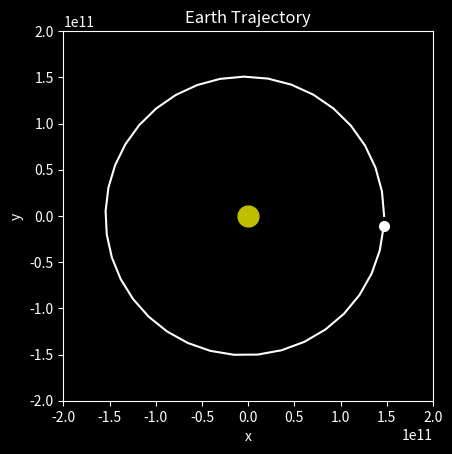
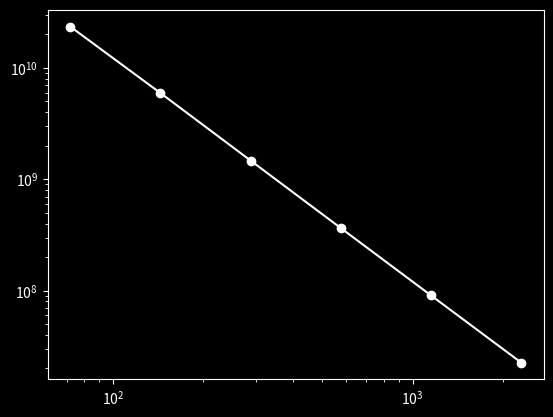

The script that saved these images, in order:
from numpy import zeros, linspace, log, sqrt, sum
from matplotlib.pyplot import style, figure, axes

import matplotlib.pyplot as plt

# The function f prepares an array containing the elements of the vector function
# that defines the right-hand side of the system of ODEs being solved
def f(u, m_sun, G):
    f = zeros(4)
    f[0] = u[2]
    f[1] = u[3]
    f[2] = - G * m_sun * u[0] / (u[0]**2 + u[1]**2)**(3/2)
    f[3] = - G * m_sun * u[1] / (u[0]**2 + u[1]**2)**(3/2)
    return f

# The function implements the solution of the system of ODEs
# on a grid with M_0*r**s intervals using the ERK2 scheme
def ODESolving(t_0, T, x_0, y_0, v_x_0, v_y_0, M_0, s, r, m_sun, G):
    # Input parameters:
    # t_0, T - initial and final time moments
    # x_0, y_0, v_x_0, v_y_0 - initial conditions
    # M_0 - number of intervals in the base grid in time
    # s - grid number on which the solution is computed
    # (if s = 0, then the solution is computed on the base grid)
    # r - grid refinement coefficient
    # m_sun, G - problem parameters

    # Output parameter:
    # u_basic - array containing grid values
    # of the solution of the ODE system only at nodes
    # coinciding with nodes of the base grid

    # Formation of a refined grid with a refinement factor of r^s:

    # Calculation of the number of intervals on the grid with number s
    M = M_0 * r**s
    # Determination of the step of the refined grid
    tau = (T - t_0) / M
    # Determination of the refined grid
    t = linspace(t_0, T, M + 1)

    # Memory allocation for the array of grid values of the ODE solution,
    # which will store grid values from nodes
    # coinciding with nodes of the base grid
    u_basic = zeros((M_0 + 1, 4))

    # Memory allocation for the array of grid values
    # of the solution on the refined grid
    # The m-th row of this array stores grid values of the solution
    # corresponding to the time moment t_m
    u = zeros((M + 1, 4))

    # Setting the initial condition
    u[0] = [x_0, y_0, v_x_0, v_y_0]

    # Implementation of the ERK2 scheme
    for m in range(M):
        w_1 = f(u[m], m_sun, G)
        w_2 = f(u[m] + tau * 2/3 * w_1, m_sun, G)
        u[m + 1] = u[m] + tau * (1/4 * w_1 + 3/4 * w_2)

    # Selecting grid values from nodes
    # coinciding with nodes of the base grid from the u array
    for m in range(M_0 + 1):
        u_basic[m] = u[m * r**s]

    return u_basic

# Definition of the input data for the problem
t_0 = 0.; T = 365.25 * 24 * 60 * 60
x_0 = 147098291 * 10**3; y_0 = 0.
v_x_0 = 0.; v_y_0 = 30.4 * 10**3
G = 6.674301515151515 * 10**(-11)
m_sun = 1.98847 * 10**30

# Definition of the number of intervals in the BASE grid
# on which the approximate solution will be sought
M = 36

# Number of grids on which the approximate solution is sought
S = 7
# Grid refinement coefficient
r = 2
# Theoretical parameters of the scheme
p = 2; q = 1

# Memory allocation for arrays of grid values
# of the ODE solutions on different grids with numbers s = 0,...,S-1,
# which store grid values of the solution from nodes
# coinciding with nodes of the base grid
U = zeros((S, S, M + 1, 4))

# "Big loop" that recalculates the solution S times
# on a sequence of refining grids
# The array of grid values of the solution contains only
# grid values from nodes coinciding with nodes of the base grid
for s in range(S):
    U[s, 0, :, :] = ODESolving(t_0, T, x_0, y_0, v_x_0, v_y_0, M, s, r, m_sun, G)

# Memory allocation for arrays of errors R,
# relative errors R_rel, and effective orders of accuracy p_eff
R = zeros((S, S, M + 1, 4))
R_rel = zeros((S, S))
p_eff = zeros((S, S))

for s in range(1, S):
    for l in range(s):
        R[s, l, :, :] = (U[s, l, :, :] - U[s-1, l, :, :]) / (r**(p + l*q) - 1)
        U[s, l+1, :, :] = U[s, l, :, :] + R[s, l, :, :]
        R_rel[s, l] = sqrt(sum(R[s, l, :, :]**2)) / sqrt(sum(U[s, l+1, :, :]**2)) * 100

for s in range(2, S):
    for l in range(s-1):
        p_eff[s, l] = log(sqrt(sum(R[s-1, l, :, :]**2)) / sqrt(sum(R[s, l, :, :]**2))) / log(r)

# The function prints a formatted table
def PrintTriangular(A, i):
    print(' ', end=' ')
    for l in range(len(A)):
        print(' p={0:<4d}'.format(p + l*q), end=' ')
    print()
    for m in range(len(A)):
        print('s={0:<2d}'.format(m), end=' ')
        for l in range(m + 1 - i):
            print('{0:5.2f}'.format(A[m, l]), end=' ')
        print()
    print()

print('Table of relative error estimates (in percentages):')
PrintTriangular(R_rel, 1)
print('Table of effective orders of accuracy:')
PrintTriangular(p_eff, 2)

# Plotting the solution obtained on the grid with number S-1
# (only nodes coinciding with nodes of the base grid are marked)
style.use('dark_background')

fig1 = figure()
ax1 = axes(xlim=(-2*10**11, 2*10**11), ylim=(-2*10**11, 2*10**11))
ax1.set_aspect('equal'); ax1.set_xlabel('x'); ax1.set_ylabel('y');
ax1.plot(0, 0, 'yo', markersize=15)
ax1.plot(U[S-1, 1, :, 0], U[S-1, 1, :, 1], '-w', markersize=5)
ax1.plot(U[S-1, 1, M, 0], U[S-1, 1, M, 1], color='w', marker='o', markersize=7)
ax1.set_title('Earth Trajectory')
plt.show()

# Plotting the dependence of the error on the number of grid intervals
fig2 = figure()
ax2 = axes()
ax2.plot([r**s*M for s in range(1, S)], [sqrt(sum(R[s, 0, :, :]**2)) for s in range(1, S)], '-wo')
ax2.set_xscale('log'); ax2.set_yscale('log')
plt.show()
